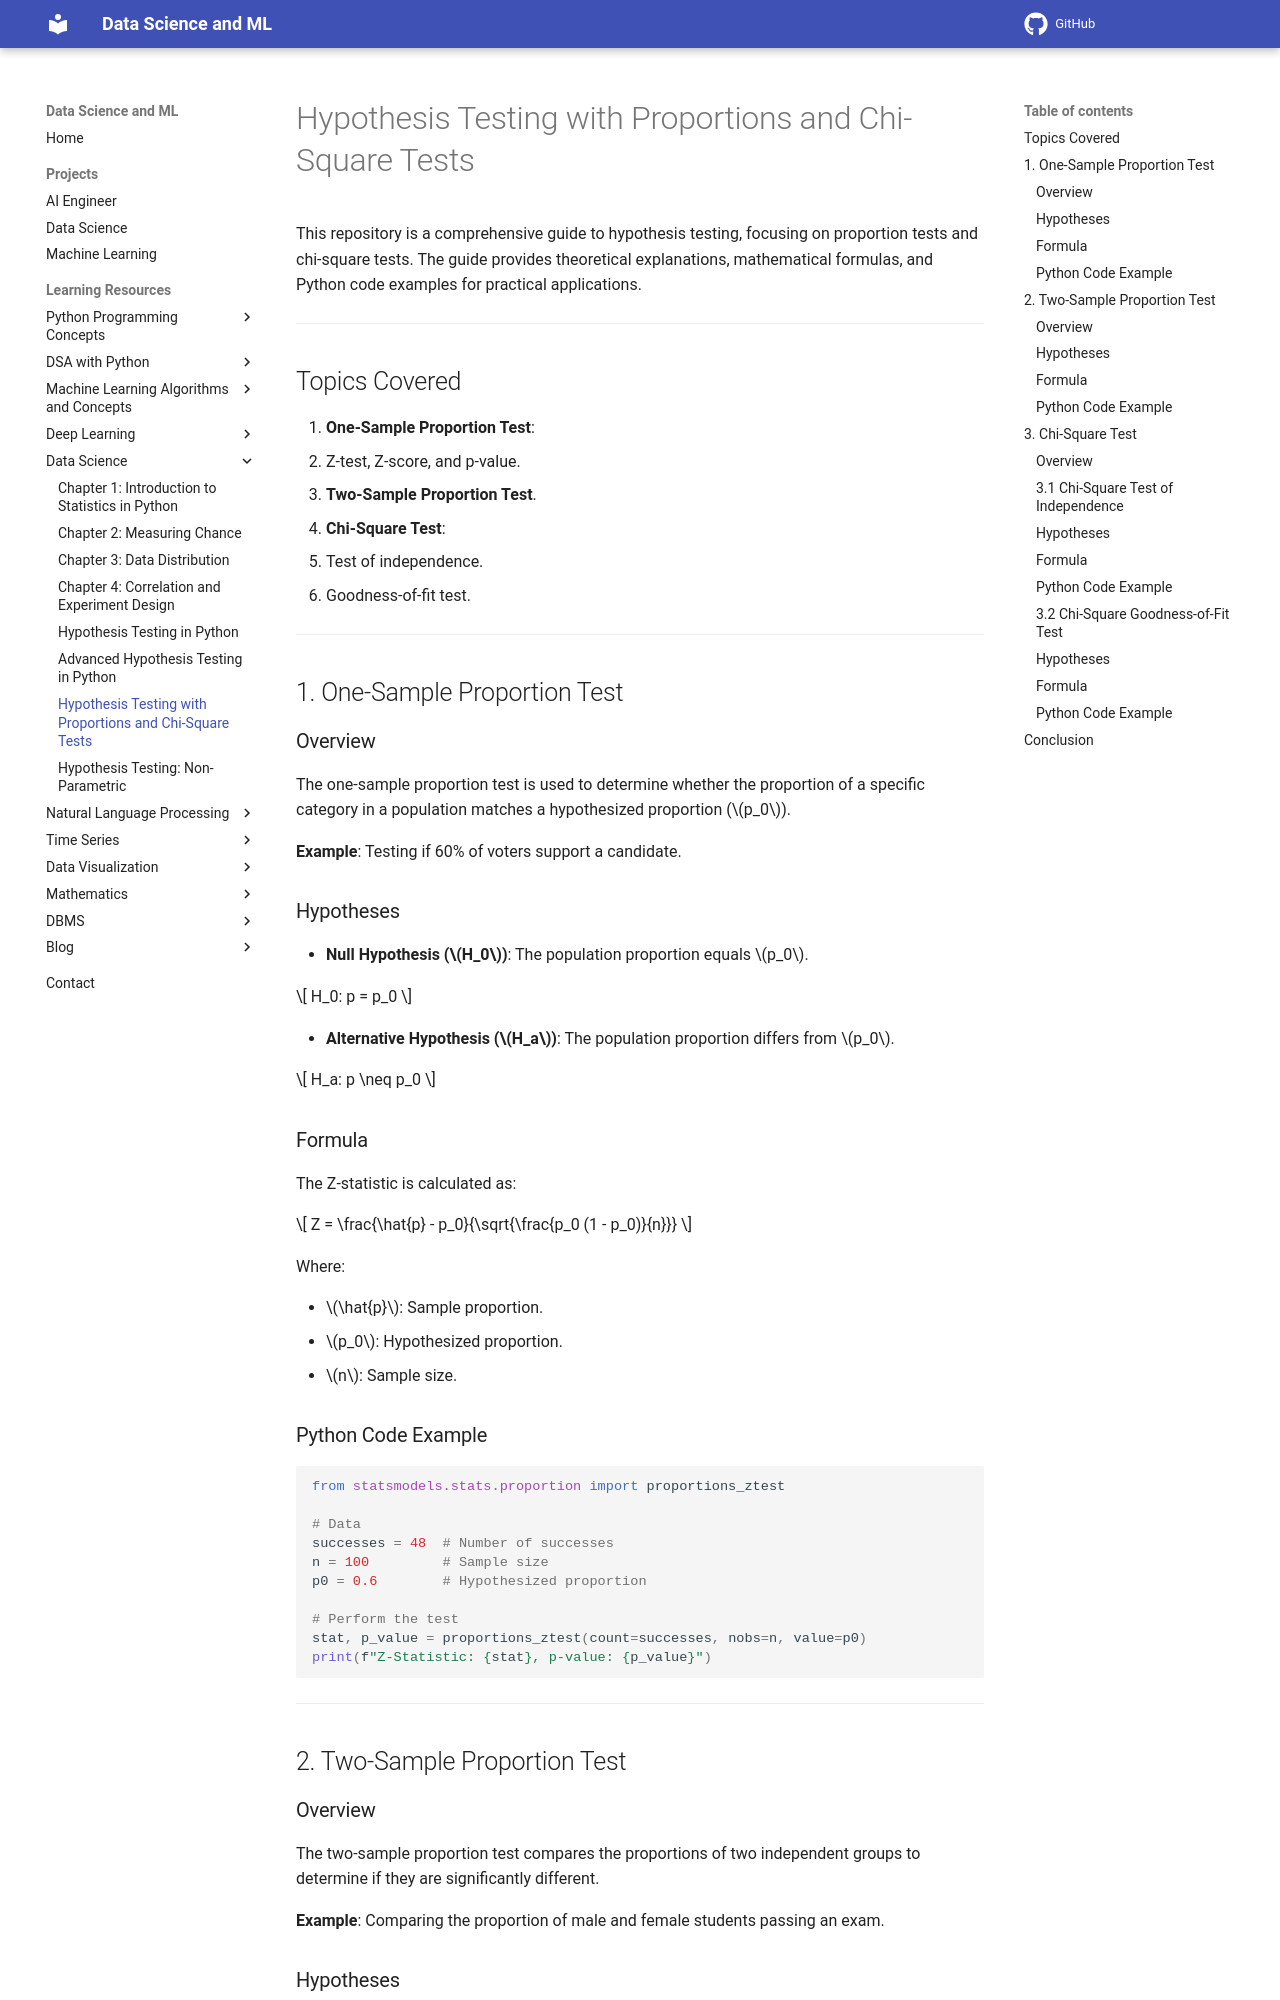

repository: sntoshsah/learning_hub · page: Learning_resources/Data Science/Statistics/Hypothesis_testing_with_proportions/index.html · generator: mkdocs

# Hypothesis Testing with Proportions and Chi-Square Tests

This repository is a comprehensive guide to hypothesis testing, focusing on proportion tests and chi-square tests. The guide provides theoretical explanations, mathematical formulas, and Python code examples for practical applications.

---

## Topics Covered

1. **One-Sample Proportion Test**:
   - Z-test, Z-score, and p-value.
2. **Two-Sample Proportion Test**.
3. **Chi-Square Test**:
   - Test of independence.
   - Goodness-of-fit test.

---

## 1. One-Sample Proportion Test

### Overview
The one-sample proportion test is used to determine whether the proportion of a specific category in a population matches a hypothesized proportion (\(p_0\)).

**Example**: Testing if 60% of voters support a candidate.

### Hypotheses
- **Null Hypothesis (\(H_0\))**: The population proportion equals \(p_0\).

\[
H_0: p = p_0
\]

- **Alternative Hypothesis (\(H_a\))**: The population proportion differs from \(p_0\).

\[
H_a: p \neq p_0
\]

### Formula
The Z-statistic is calculated as:

\[
Z = \frac{\hat{p} - p_0}{\sqrt{\frac{p_0 (1 - p_0)}{n}}}
\]

Where:

- \(\hat{p}\): Sample proportion.
- \(p_0\): Hypothesized proportion.
- \(n\): Sample size.

### Python Code Example
```python
from statsmodels.stats.proportion import proportions_ztest

# Data
successes = 48  # Number of successes
n = 100         # Sample size
p0 = 0.6        # Hypothesized proportion

# Perform the test
stat, p_value = proportions_ztest(count=successes, nobs=n, value=p0)
print(f"Z-Statistic: {stat}, p-value: {p_value}")
```

---

## 2. Two-Sample Proportion Test

### Overview
The two-sample proportion test compares the proportions of two independent groups to determine if they are significantly different.

**Example**: Comparing the proportion of male and female students passing an exam.
